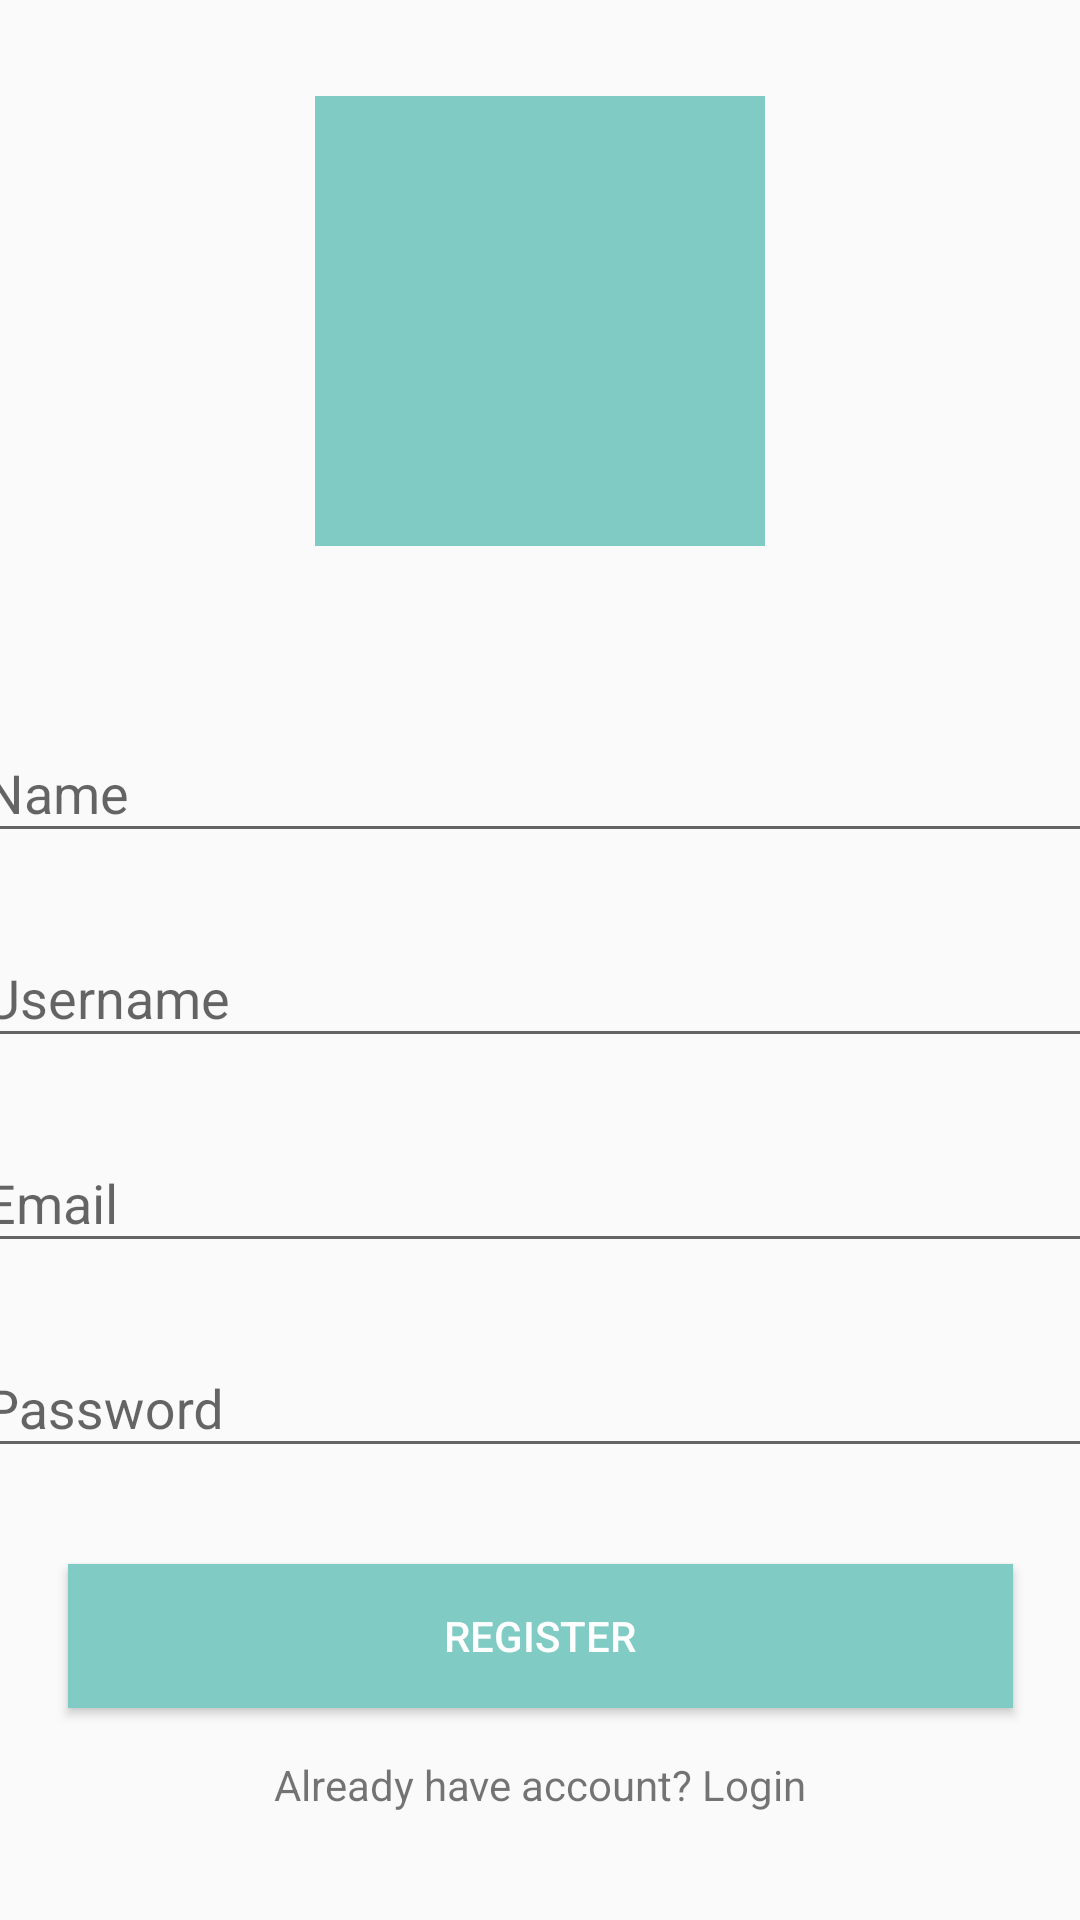

Here is an Android app screen rendered from its layout file. Give the layout XML and the strings, colors and styles it references.
<!-- AndroidManifest.xml: application theme AppTheme -->
<!-- res/layout/activity_register.xml -->
<?xml version="1.0" encoding="utf-8"?>
<androidx.constraintlayout.widget.ConstraintLayout xmlns:android="http://schemas.android.com/apk/res/android"
    xmlns:app="http://schemas.android.com/apk/res-auto"
    xmlns:tools="http://schemas.android.com/tools"
    android:layout_width="match_parent"
    android:layout_height="match_parent">

    <ImageView
        android:id="@+id/imageView2"
        android:layout_width="150dp"
        android:layout_height="150dp"
        android:layout_marginTop="32dp"
        android:src="@color/colorPrimary"
        app:layout_constraintEnd_toEndOf="parent"
        app:layout_constraintStart_toStartOf="parent"
        app:layout_constraintTop_toTopOf="parent" />

    <com.google.android.material.textfield.TextInputLayout
        android:id="@+id/textInputLayout44"
        android:layout_width="379dp"
        android:layout_height="wrap_content"
        android:layout_marginStart="16dp"
        android:layout_marginTop="50dp"
        android:layout_marginEnd="16dp"
        app:layout_constraintEnd_toEndOf="parent"
        app:layout_constraintStart_toStartOf="parent"
        app:layout_constraintTop_toBottomOf="@+id/imageView2">

        <com.google.android.material.textfield.TextInputEditText
            android:id="@+id/et_name"
            android:layout_width="match_parent"
            android:layout_height="wrap_content"
            android:hint="Name"
            android:inputType="text"
            android:maxLines="1" />
    </com.google.android.material.textfield.TextInputLayout>

    <com.google.android.material.textfield.TextInputLayout
        android:id="@+id/textInputLayout3"
        android:layout_width="379dp"
        android:layout_height="wrap_content"
        android:layout_marginTop="16dp"
        app:layout_constraintEnd_toEndOf="@+id/textInputLayout44"
        app:layout_constraintStart_toStartOf="@+id/textInputLayout44"
        app:layout_constraintTop_toBottomOf="@+id/textInputLayout44">

        <com.google.android.material.textfield.TextInputEditText
            android:id="@+id/et_username"
            android:layout_width="match_parent"
            android:layout_height="wrap_content"
            android:hint="Username"
            android:inputType="text"
            android:maxLines="1" />
    </com.google.android.material.textfield.TextInputLayout>

    <com.google.android.material.textfield.TextInputLayout
        android:id="@+id/textInputLayout4"
        android:layout_width="0dp"
        android:layout_height="wrap_content"
        android:layout_marginTop="16dp"
        app:layout_constraintEnd_toEndOf="@+id/textInputLayout3"
        app:layout_constraintHorizontal_bias="0.0"
        app:layout_constraintStart_toStartOf="@+id/textInputLayout3"
        app:layout_constraintTop_toBottomOf="@+id/textInputLayout3">

        <com.google.android.material.textfield.TextInputEditText
            android:id="@+id/et_email"
            android:layout_width="match_parent"
            android:layout_height="wrap_content"
            android:hint="@string/email"
            android:inputType="textEmailAddress"
            android:maxLines="1" />
    </com.google.android.material.textfield.TextInputLayout>

    <com.google.android.material.textfield.TextInputLayout
        android:id="@+id/textInputLayout5"
        android:layout_width="0dp"
        android:layout_height="wrap_content"
        android:layout_marginTop="16dp"
        app:layout_constraintEnd_toEndOf="@+id/textInputLayout4"
        app:layout_constraintStart_toStartOf="@+id/textInputLayout4"
        app:layout_constraintTop_toBottomOf="@+id/textInputLayout4">

        <com.google.android.material.textfield.TextInputEditText
            android:id="@+id/et_password"
            android:layout_width="match_parent"
            android:layout_height="wrap_content"
            android:hint="Password"
            android:inputType="textPassword" />
    </com.google.android.material.textfield.TextInputLayout>

    <Button
        android:id="@+id/btn_register"
        android:layout_width="0dp"
        android:layout_height="wrap_content"
        android:layout_marginStart="32dp"
        android:layout_marginTop="32dp"
        android:layout_marginEnd="32dp"
        android:background="@color/colorPrimary"
        android:text="Register"
        android:textColor="@color/white"
        app:layout_constraintEnd_toEndOf="@+id/textInputLayout5"
        app:layout_constraintStart_toStartOf="@+id/textInputLayout5"
        app:layout_constraintTop_toBottomOf="@+id/textInputLayout5" />

    <TextView
        android:id="@+id/tv_goToLogin"
        android:layout_width="wrap_content"
        android:layout_height="wrap_content"
        android:layout_marginTop="16dp"
        android:text="Already have account? Login"
        app:layout_constraintEnd_toEndOf="@+id/btn_register"
        app:layout_constraintStart_toStartOf="@+id/btn_register"
        app:layout_constraintTop_toBottomOf="@+id/btn_register" />
</androidx.constraintlayout.widget.ConstraintLayout>
<!-- resources referenced by this layout -->
<resources>
  <color name="colorPrimary">#80CBC4</color>
  <color name="white">#ffffff</color>
  <string name="email">Email</string>
  <style name="AppTheme" parent="Theme.AppCompat.Light.DarkActionBar">
          
          <item name="colorPrimary">@color/colorPrimary</item>
          <item name="colorPrimaryDark">@color/colorPrimaryDark</item>
          <item name="colorAccent">@color/colorAccent</item>
      </style>
  <color name="colorPrimaryDark">#009688</color>
  <color name="colorAccent">#00796B</color>
</resources>
